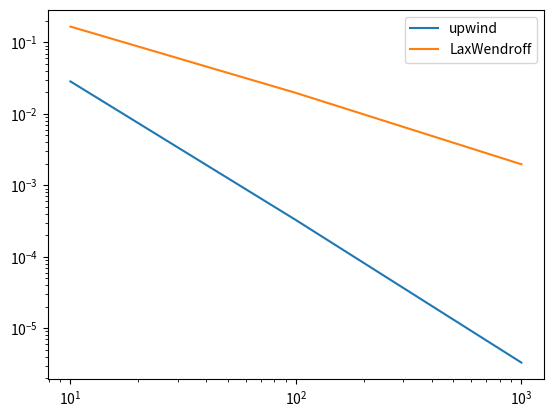

Python code for this plot:
import numpy as np
from math import exp, sin, pi, fabs, ceil, modf
import matplotlib.pyplot as plt

# Finite Difference Scheme
def solver(u0, M_, nu_, s_):
    u = np.array(u0)
    v = np.zeros_like(u)
    N = len(u0)
    nu_2 = nu_/2.
    s_2 = s_/2.
    sigma = [-nu_2+s_2,1.-s_,nu_2+s_2]
    for n in range(M_):
        v[0] = sigma[0]*u[1]+sigma[1]*u[0]+sigma[2]*u[N-1]
        v[1:-1] = sigma[0]*u[2:]+sigma[1]*u[1:-1]+sigma[2]*u[:-2]
        v[N-1] = sigma[0]*u[0]+sigma[1]*u[N-1]+sigma[2]*u[N-2]
        # v[0] = u[0]-nu_2*(u[1]-u[N-1])+s_2*(u[1]-2.*u[0]+u[N-1])
        # v[1:-1] = u[1:-1]-nu_2*(u[2:]-u[:-2])+s_2*(u[2:]-2.*u[1:-1]+u[:-2])
        # v[N-1] = u[N-1]-nu_2*(u[0]-u[N-2])+s_2*(u[0]-2.*u[N-1]+u[N-2])
        t = u
        u = v
        v = t
    return u

# Problem parameters
nu = 0.9
a = 1.

# Define initial conditions
initialCondition1 = lambda x: sin(2.*pi*x)
def initialCondition2(x):
    t = modf(x)
    if np.sign(x) >= 0:
        if t[0] >= 0.5:
            return 0
        else:
            return 1
    else:
        if fabs(t[0]) >= 0.5:
            return 1
        else:
            return 0

# Define some useful methods to evaluate exact solution, norm and schemes
exactSolution = lambda f, x, t: f(x-a*t)
maxNorm = lambda u, exact: np.fabs(u-exact).max()

upwind = lambda u0, M_: solver(u0, M_, nu, fabs(nu))
laxWendroff = lambda u0, M_: solver(u0, M_, nu, nu ** 2)

# Input parametes:
# @solver - desirable scheme
# @initCond - initial conditions
# @type - 'a' - means that we are solving original advection equation,
# 'b' - means that we are solving modified equation for upwind scheme
# @N - number of nodes

def problemSetup(solver, initCond, type, N, nu, a):
    X,h = np.linspace(0.,1.,N,endpoint=False,retstep=True)
    tau = nu*h/a
    M = int(ceil(N/nu))
    T = M*tau
    mu = fabs(a)*h/2.*(1-fabs(nu))

    exactSolution1a = lambda x,t: exactSolution(initCond,x,t)
    exactSolution1b = lambda x,t: exactSolution1a(x,t)*exp(-mu*4.*t*pi**2)

    sol = None
    if type == 'a':
        sol = exactSolution1a
    elif type == 'b':
        sol = exactSolution1b

    u0 = np.array([initCond(x) for x in X],dtype=np.float64)
    exact = np.array([sol(x,T) for x in X],dtype=np.float64)

    u = solver(u0, M)
    return u, exact, X

# You can insert a different letters (a or b) to get different plots.
# TEST 1
for scheme, name in zip([upwind, laxWendroff],['upwind', 'LaxWendroff']):
    grids = [10**i for i in range(1, 4)]
    errors = []
    for n in grids:
        t = problemSetup(scheme,initialCondition1,'b',n,nu,a)
        errors.append(maxNorm(t[0],t[1]))
    plt.loglog(grids, errors, label=name)
plt.legend(loc='best')
plt.show()

# Comment the previous section and uncomment this. Run again and see three different plots for different grids
# TEST 2
# grids = [10**i for i in range(1, 4)]
# for n in grids:
#     plt.figure()
#     plt.title(str(n))
#     for scheme, name in zip([upwind, laxWendroff],['upwind', 'LaxWendroff']):
#         t = problemSetup(scheme,initialCondition2,'a',n,nu,a)
#         plt.plot(t[2],t[0],label=name)
#     plt.plot(t[2],t[1],label='exact')
#     plt.margins(x=0)
#     plt.legend(loc='best')
# plt.show()